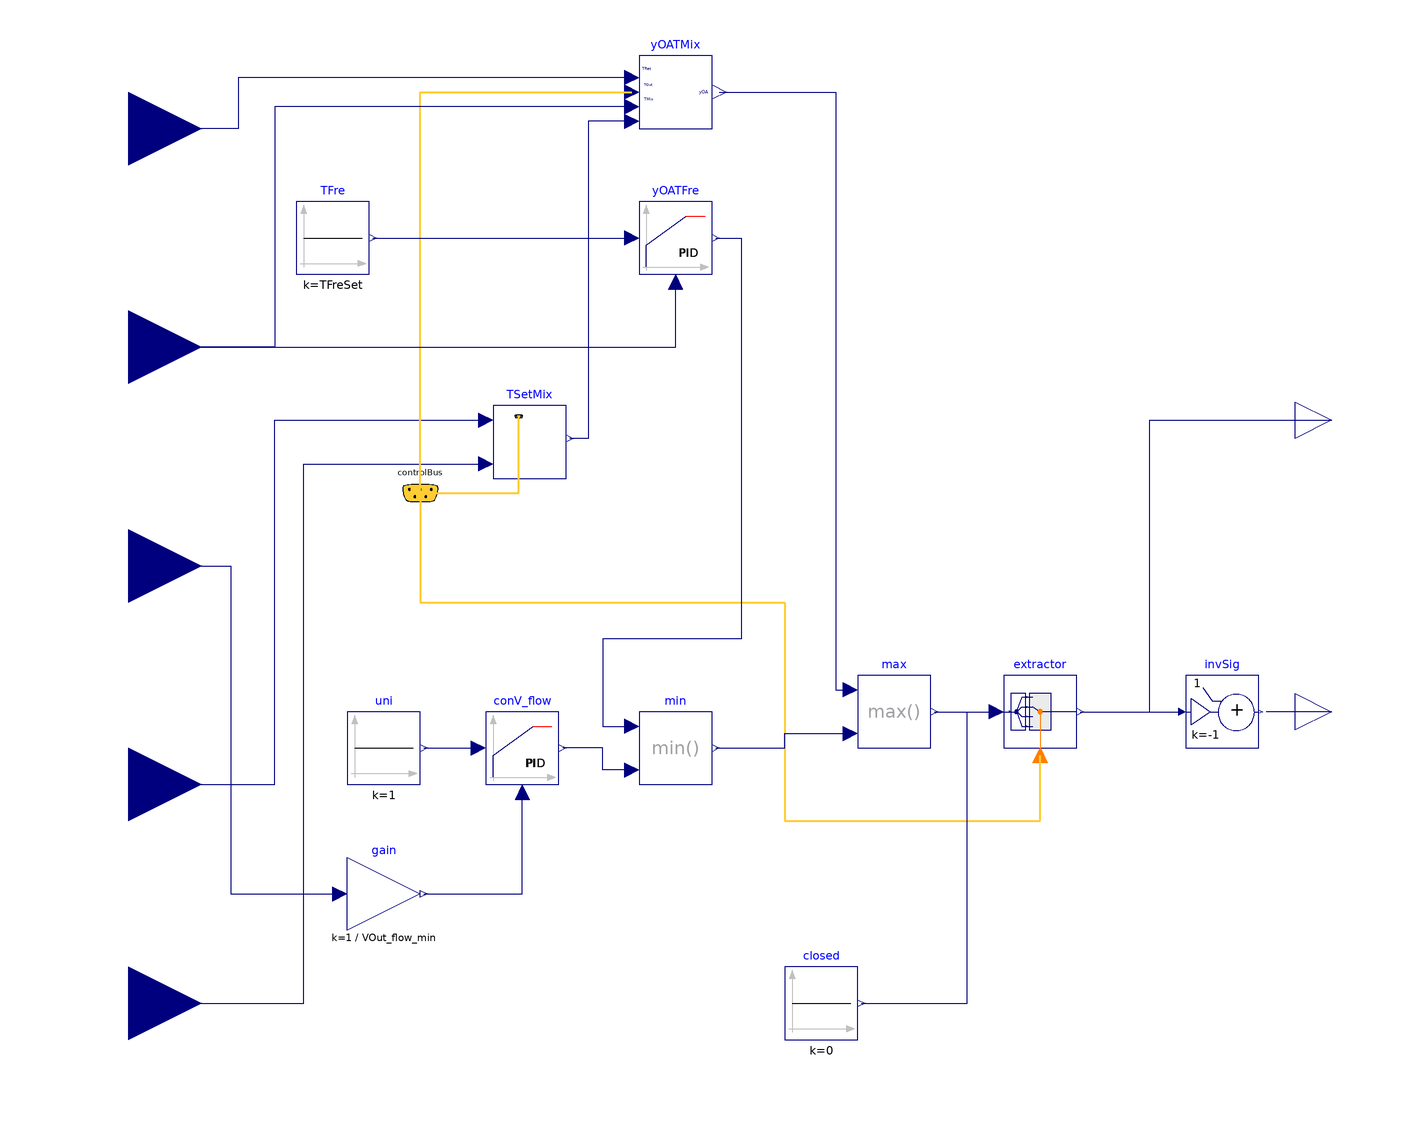

This picture is the connection diagram that the Modelica source below describes through its graphical annotations.

block Economizer "Controller for economizer"
  import BestInClass.Controls.OperationModes;
  parameter Modelica.SIunits.Temperature TFreSet=277.15
    "Lower limit for mixed air temperature for freeze protection";
  parameter Modelica.SIunits.TemperatureDifference dT(min=0.1) = 1
    "Temperture offset to activate economizer";
  parameter Modelica.SIunits.VolumeFlowRate VOut_flow_min(min=0)
    "Minimum outside air volume flow rate";

  Modelica.Blocks.Interfaces.RealInput TSupHeaSet
    "Supply temperature setpoint for heating" annotation (Placement(
        transformation(extent={{-140,-40},{-100,0}}), iconTransformation(extent=
           {{-140,-40},{-100,0}})));
  Modelica.Blocks.Interfaces.RealInput TSupCooSet
    "Supply temperature setpoint for cooling"
    annotation (Placement(transformation(extent={{-140,-100},{-100,-60}})));
  Modelica.Blocks.Interfaces.RealInput TMix "Measured mixed air temperature"
    annotation (Placement(transformation(extent={{-140,80},{-100,120}}),
        iconTransformation(extent={{-140,80},{-100,120}})));
  ControlBus controlBus
    annotation (Placement(transformation(extent={{-50,50},{-30,70}})));
  Modelica.Blocks.Interfaces.RealInput VOut_flow
    "Measured outside air flow rate" annotation (Placement(transformation(
          extent={{-140,20},{-100,60}}), iconTransformation(extent={{-140,20},{
            -100,60}})));
  Modelica.Blocks.Interfaces.RealInput TRet "Return air temperature"
    annotation (Placement(transformation(extent={{-140,140},{-100,180}}),
        iconTransformation(extent={{-140,140},{-100,180}})));
  Modelica.Blocks.Math.Gain gain(k=1/VOut_flow_min) "Normalize mass flow rate"
    annotation (Placement(transformation(extent={{-60,-60},{-40,-40}})));
  Buildings.Controls.Continuous.LimPID conV_flow(
    controllerType=Modelica.Blocks.Types.SimpleController.PI,
    k=k,
    Ti=Ti,
    yMax=0.995,
    yMin=0.005,
    Td=60) "Controller for outside air flow rate"
    annotation (Placement(transformation(extent={{-22,-20},{-2,0}})));
  Modelica.Blocks.Sources.Constant uni(k=1) "Unity signal"
    annotation (Placement(transformation(extent={{-60,-20},{-40,0}})));
  parameter Real k=1 "Gain of controller";
  parameter Modelica.SIunits.Time Ti "Time constant of integrator block";
  Modelica.Blocks.Interfaces.RealOutput yOA
    "Control signal for outside air damper" annotation (Placement(
        transformation(extent={{200,70},{220,90}}), iconTransformation(extent={
            {200,70},{220,90}})));
  Modelica.Blocks.Routing.Extractor extractor(nin=6, index(start=1, fixed=true))
    "Extractor for control signal"
    annotation (Placement(transformation(extent={{120,-10},{140,10}})));
  Modelica.Blocks.Sources.Constant closed(k=0) "Signal to close OA damper"
    annotation (Placement(transformation(extent={{60,-90},{80,-70}})));
  Modelica.Blocks.Math.Max max
    "Takes bigger signal (OA damper opens for temp. control or for minimum outside air)"
    annotation (Placement(transformation(extent={{80,-10},{100,10}})));
  MixedAirTemperatureSetpoint TSetMix "Mixed air temperature setpoint"
    annotation (Placement(transformation(extent={{-20,64},{0,84}})));
  Buildings.Examples.VAVReheat.Controls.EconomizerTemperatureControl
                               yOATMix(Ti=Ti, k=k)
    "Control signal for outdoor damper to track mixed air temperature setpoint"
    annotation (Placement(transformation(extent={{20,160},{40,180}})));
  Buildings.Controls.Continuous.LimPID yOATFre(
    k=k,
    Ti=Ti,
    Td=60,
    controllerType=Modelica.Blocks.Types.SimpleController.PI,
    yMax=1,
    yMin=0,
    reverseActing=false)
    "Control signal for outdoor damper to track freeze temperature setpoint"
    annotation (Placement(transformation(extent={{20,120},{40,140}})));
  Modelica.Blocks.Math.Min min
    "Takes bigger signal (OA damper opens for temp. control or for minimum outside air)"
    annotation (Placement(transformation(extent={{20,-20},{40,0}})));
  Modelica.Blocks.Sources.Constant TFre(k=TFreSet)
    "Setpoint for freeze protection"
    annotation (Placement(transformation(extent={{-74,120},{-54,140}})));
  Modelica.Blocks.Interfaces.RealOutput yRet
    "Control signal for return air damper" annotation (Placement(transformation(
          extent={{200,-10},{220,10}}), iconTransformation(extent={{200,-10},{
            220,10}})));
  Buildings.Controls.OBC.CDL.Continuous.AddParameter invSig(p=1, k=-1)
    "Invert control signal for interlocked damper"
    annotation (Placement(transformation(extent={{170,-10},{190,10}})));
equation
  connect(VOut_flow, gain.u) annotation (Line(
      points={{-120,40},{-92,40},{-92,-50},{-62,-50}},
      color={0,0,127},
      smooth=Smooth.None));
  connect(gain.y, conV_flow.u_m) annotation (Line(
      points={{-39,-50},{-12,-50},{-12,-22}},
      color={0,0,127},
      smooth=Smooth.None));
  connect(uni.y, conV_flow.u_s) annotation (Line(
      points={{-39,-10},{-24,-10}},
      color={0,0,127},
      smooth=Smooth.None));
  connect(controlBus.controlMode, extractor.index) annotation (Line(
      points={{-40,60},{-40,30},{60,30},{60,-30},{130,-30},{130,-12}},
      color={255,204,51},
      thickness=0.5,
      smooth=Smooth.None), Text(
      string="%first",
      index=-1,
      extent={{-6,3},{-6,3}}));
  connect(max.y, extractor.u[Integer(OperationModes.occupied)]) annotation (
      Line(
      points={{101,0},{118,0}},
      color={0,0,127},
      smooth=Smooth.None));
  connect(closed.y, extractor.u[Integer(OperationModes.unoccupiedOff)])
    annotation (Line(
      points={{81,-80},{110,-80},{110,0},{118,0}},
      color={0,0,127},
      smooth=Smooth.None));
  connect(closed.y, extractor.u[Integer(OperationModes.unoccupiedNightSetBack)])
    annotation (Line(
      points={{81,-80},{110,-80},{110,0},{118,0}},
      color={0,0,127},
      smooth=Smooth.None));
  connect(max.y, extractor.u[Integer(OperationModes.unoccupiedWarmUp)])
    annotation (Line(
      points={{101,0},{118,0}},
      color={0,0,127},
      smooth=Smooth.None));
  connect(max.y, extractor.u[Integer(OperationModes.unoccupiedPreCool)])
    annotation (Line(
      points={{101,0},{118,0}},
      color={0,0,127},
      smooth=Smooth.None));
  connect(closed.y, extractor.u[Integer(OperationModes.safety)]) annotation (
      Line(
      points={{81,-80},{110,-80},{110,0},{118,0}},
      color={0,0,127},
      smooth=Smooth.None));
  connect(TSupHeaSet, TSetMix.TSupHeaSet) annotation (Line(
      points={{-120,-20},{-80,-20},{-80,80},{-22,80}},
      color={0,0,127},
      smooth=Smooth.None));
  connect(TSupCooSet, TSetMix.TSupCooSet) annotation (Line(
      points={{-120,-80},{-72,-80},{-72,68},{-22,68}},
      color={0,0,127},
      smooth=Smooth.None));
  connect(controlBus, TSetMix.controlBus) annotation (Line(
      points={{-40,60},{-13,60},{-13,81}},
      color={255,204,51},
      thickness=0.5,
      smooth=Smooth.None), Text(
      string="%first",
      index=-1,
      extent={{-6,3},{-6,3}}));
  connect(yOATMix.TRet, TRet) annotation (Line(
      points={{18,174},{-90,174},{-90,160},{-120,160}},
      color={0,0,127},
      smooth=Smooth.None));
  connect(controlBus.TOut, yOATMix.TOut) annotation (Line(
      points={{-40,60},{-40,170},{18,170}},
      color={255,204,51},
      thickness=0.5,
      smooth=Smooth.None), Text(
      string="%first",
      index=-1,
      extent={{-6,3},{-6,3}}));
  connect(yOATMix.TMix, TMix) annotation (Line(
      points={{18,166},{-80,166},{-80,100},{-120,100}},
      color={0,0,127},
      smooth=Smooth.None));
  connect(yOATMix.TMixSet, TSetMix.TSet) annotation (Line(
      points={{18,162},{6,162},{6,75},{1,75}},
      color={0,0,127},
      smooth=Smooth.None));
  connect(yOATMix.yOA, max.u1) annotation (Line(
      points={{42,170},{74,170},{74,6},{78,6}},
      color={0,0,127},
      smooth=Smooth.None));
  connect(min.u2, conV_flow.y) annotation (Line(
      points={{18,-16},{10,-16},{10,-10},{-1,-10}},
      color={0,0,127},
      smooth=Smooth.None));
  connect(min.y, max.u2) annotation (Line(
      points={{41,-10},{60,-10},{60,-6},{78,-6}},
      color={0,0,127},
      smooth=Smooth.None));
  connect(yOATFre.y, min.u1) annotation (Line(points={{41,130},{48,130},{48,20},
          {10,20},{10,-4},{18,-4}}, color={0,0,127}));
  connect(yRet, invSig.y)
    annotation (Line(points={{210,0},{192,0}}, color={0,0,127}));
  connect(extractor.y, invSig.u)
    annotation (Line(points={{141,0},{168,0}}, color={0,0,127}));
  connect(extractor.y, yOA) annotation (Line(points={{141,0},{160,0},{160,80},{
          210,80}}, color={0,0,127}));
  connect(TFre.y, yOATFre.u_s)
    annotation (Line(points={{-53,130},{18,130}}, color={0,0,127}));
  connect(TMix, yOATFre.u_m)
    annotation (Line(points={{-120,100},{30,100},{30,118}}, color={0,0,127}));
  annotation (
    Diagram(coordinateSystem(preserveAspectRatio=true, extent={{-100,-100},{200,
            200}})),
    Icon(coordinateSystem(preserveAspectRatio=true, extent={{-100,-100},{200,
            200}}), graphics={
        Rectangle(
          extent={{-100,200},{200,-100}},
          lineColor={0,0,0},
          fillColor={255,255,255},
          fillPattern=FillPattern.Solid),
        Text(
          extent={{-90,170},{-50,150}},
          lineColor={0,0,255},
          textString="TRet"),
        Text(
          extent={{-86,104},{-46,84}},
          lineColor={0,0,255},
          textString="TMix"),
        Text(
          extent={{-90,60},{-22,12}},
          lineColor={0,0,255},
          textString="VOut_flow"),
        Text(
          extent={{-90,-2},{-28,-40}},
          lineColor={0,0,255},
          textString="TSupHeaSet"),
        Text(
          extent={{-86,-58},{-24,-96}},
          lineColor={0,0,255},
          textString="TSupCooSet"),
        Text(
          extent={{138,96},{184,62}},
          lineColor={0,0,255},
          textString="yOA"),
        Text(
          extent={{140,20},{186,-14}},
          lineColor={0,0,255},
          textString="yRet")}),
    Documentation(info="<html>
<p>
This is a controller for an economizer with
that adjust the outside air dampers to meet the set point
for the mixing air, taking into account the minimum outside
air requirement and an override for freeze protection.
</p>
</html>", revisions="<html>
<ul>
<li>
December 20, 2016, by Michael Wetter:<br/>
Added type conversion for enumeration when used as an array index.<br/>
This is for
<a href=\"modelica://https://github.com/lbl-srg/modelica-buildings/issues/602\">#602</a>.
</li>
<li>
April 26, 2016, by Michael Wetter:<br/>
Changed controller for freeze protection as the old implementation closed
the outdoor air damper during summer.
This is
for <a href=\"https://github.com/ibpsa/modelica-ibpsa/issues/511\">#511</a>.
</li>
</ul>
</html>"));
end Economizer;